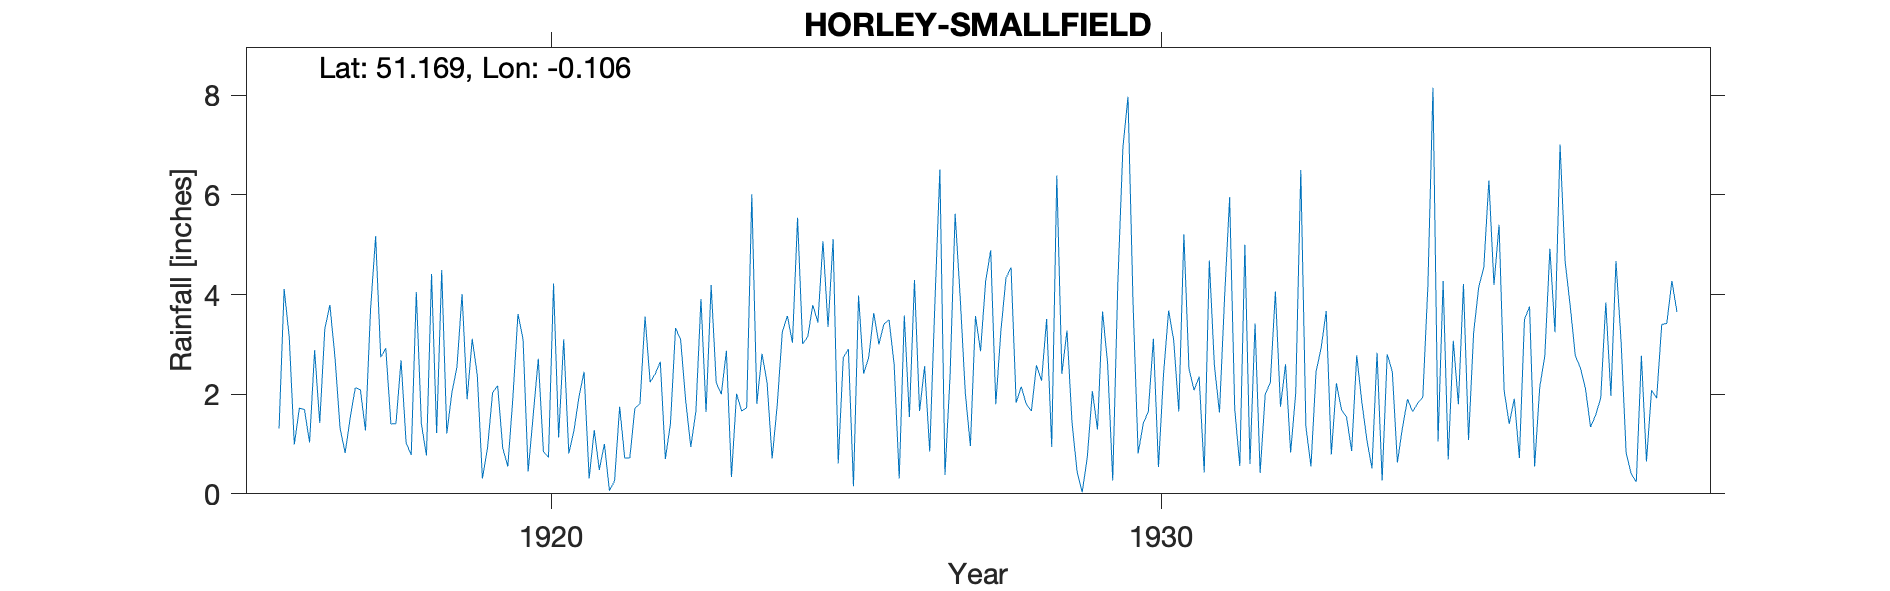

The file beside this chart, header and first rows:
HORLEY-SMALLFIELD, , , , , , , , , , , , , , , , , , , , , , , 
Grid ref, TQ325428, Long, -0.1061, Lat, 51.17, Elevation, 215, ft, , , , , , , , , , , , , , , 
Station no, 110/5, , , , , , , , , , , , , , , , , , , , , , 
, 1910, 1911, 1912, 1913, 1914, 1915, 1916, 1917, 1918, 1919, 1920, 1921, 1922, 1923, 1924, 1925, 1926, 1927, 1928, 1929, 1930, 1931, 1932
January, , , , , , , 1.31, 1.32, 2.68, 4.01, 3.1, 2.45, 3.56, 1.64, 2.24, 3.35, 3.49, 2.36, 4.54, 1.42, 3.83, 2.08, 3.42
February, , , , , , , 4.11, 0.82, 1.02, 1.9, 0.45, 0.31, 2.24, 4.19, 0.71, 5.11, 2.6, 5.62, 1.83, 0.44, 0.81, 2.35, 0.42
March, , , , , , , 3.15, 1.53, 0.78, 3.11, 1.58, 1.28, 2.41, 2.23, 1.78, 0.61, 0.31, 3.93, 2.15, 0.03, 1.41, 0.43, 2
April, , , , , , , 0.99, 2.13, 4.05, 2.38, 2.71, 0.48, 2.65, 2, 3.25, 2.74, 3.58, 2.02, 1.8, 0.74, 1.65, 4.68, 2.23
May, , , , , , , 1.72, 2.09, 1.4, 0.31, 0.85, 1, 0.7, 2.87, 3.57, 2.9, 1.54, 0.96, 1.66, 2.06, 3.11, 2.58, 4.06
June, , , , , , , 1.69, 1.27, 0.77, 0.91, 0.73, 0.06, 1.41, 0.34, 3.03, 0.15, 4.29, 3.57, 2.58, 1.29, 0.54, 1.63, 1.75
July, , , , , , , 1.03, 3.7, 4.41, 2.03, 4.22, 0.26, 3.33, 2.01, 5.54, 3.98, 1.66, 2.86, 2.27, 3.66, 2.41, 3.93, 2.6
August, , , , , , , 2.88, 5.17, 1.22, 2.17, 1.13, 1.75, 3.09, 1.66, 3.01, 2.41, 2.56, 4.27, 3.51, 2.61, 3.68, 5.95, 0.83
September, , , , , , , 1.42, 2.74, 4.49, 0.92, 3.1, 0.72, 1.86, 1.73, 3.15, 2.74, 0.85, 4.89, 0.94, 0.27, 3.08, 1.7, 2.02
October, , , , , , , 3.31, 2.92, 1.21, 0.55, 0.81, 0.72, 0.94, 6.01, 3.79, 3.63, 3.78, 1.8, 6.39, 4.22, 1.65, 0.56, 6.5
November, , , , , , , 3.79, 1.4, 2.03, 1.93, 1.26, 1.72, 1.66, 1.81, 3.44, 3, 6.51, 3.27, 2.41, 6.94, 5.21, 5, 1.35
December, , , , , , , 2.74, 1.41, 2.55, 3.61, 1.95, 1.81, 3.91, 2.81, 5.07, 3.41, 0.38, 4.33, 3.28, 7.97, 2.51, 0.6, 0.55
Total, , , , , , , 28.14, 26.5, 26.61, 23.83, 21.89, 12.56, 27.76, 29.3, 38.58, 34.03, 31.55, 39.88, 33.36, 31.65, 29.89, 31.49, 27.73
Triddles Farm Smallfield, , , , , , , , , , , , , , , , , , , , , , , 
1939 Jan 1 Gauge moved 2.5 miles W to Ho…, , , , , , , , , , , , , , , , , , , , , , , 
